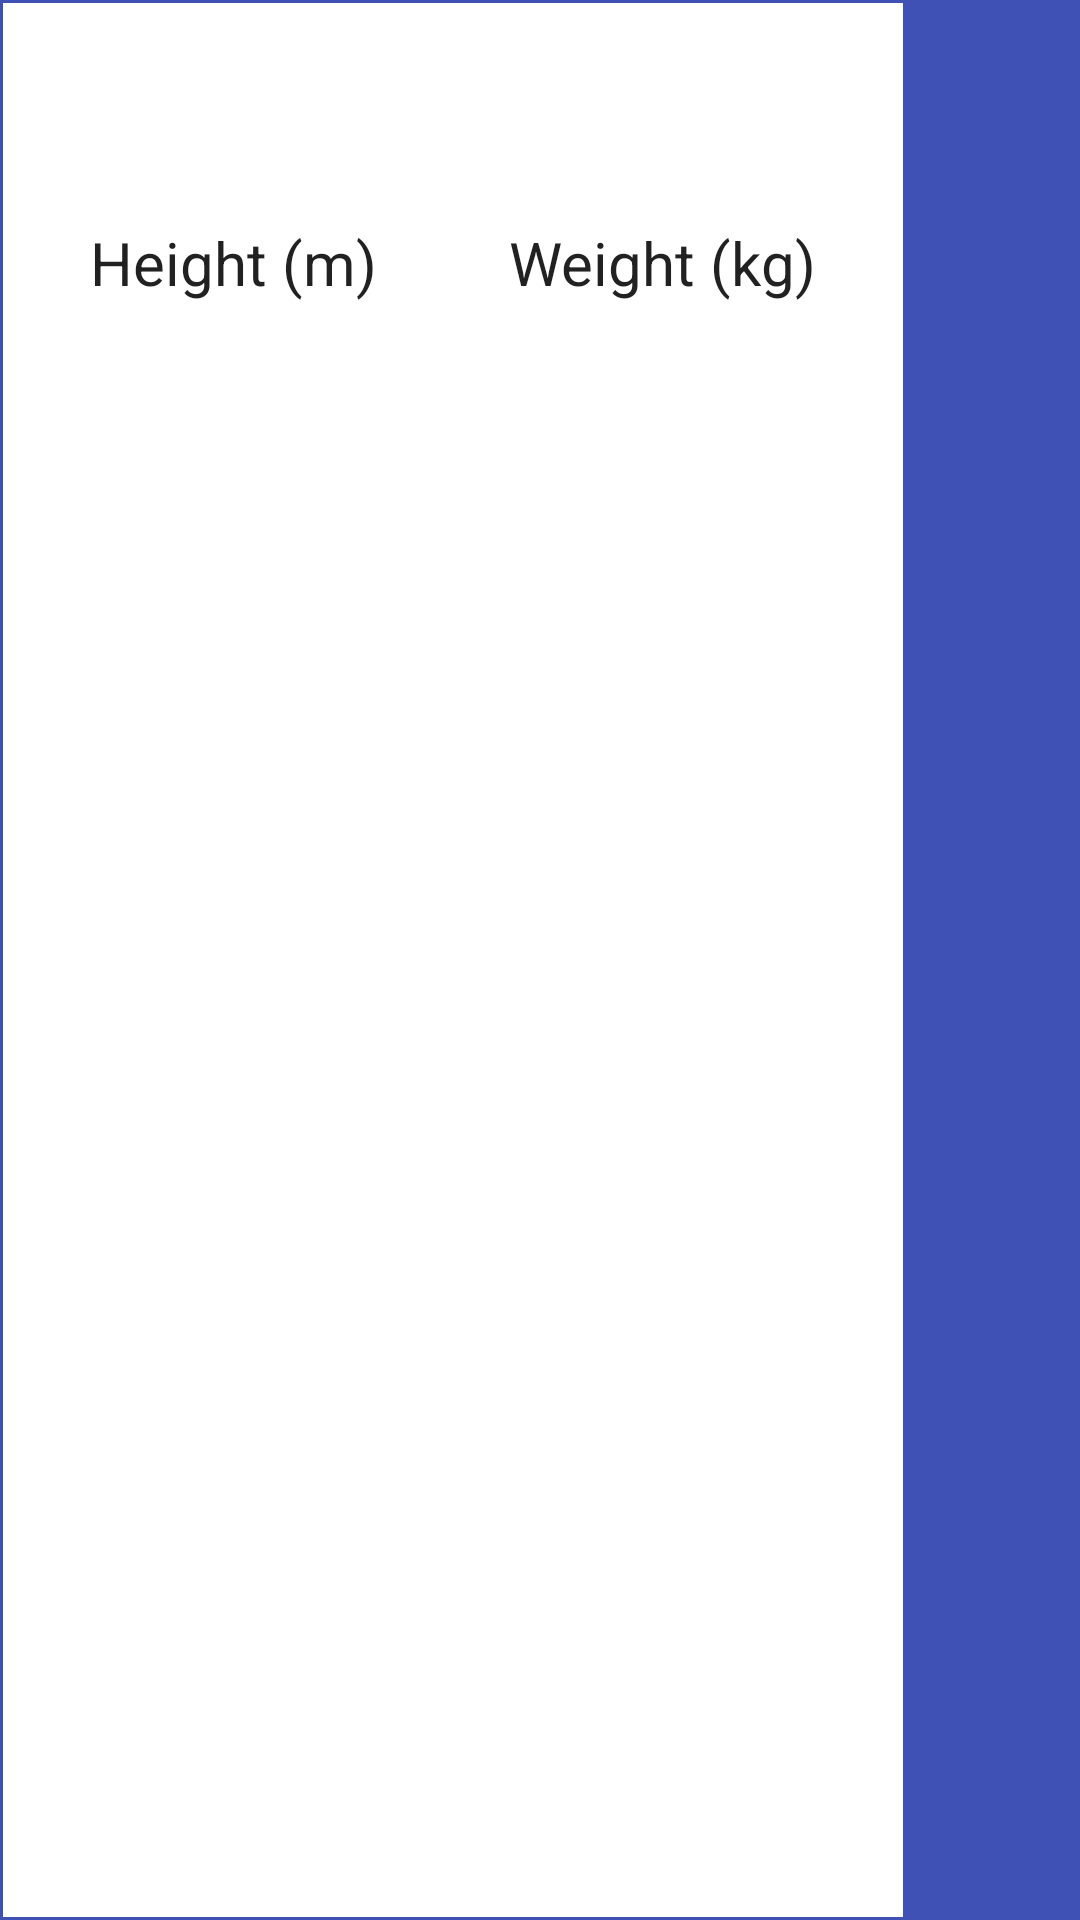

Android layout source for this screen:
<!-- AndroidManifest.xml: application theme AppTheme -->
<!-- res/layout/dialog_player_detail.xml -->
<?xml version="1.0" encoding="utf-8"?>
<ScrollView
    xmlns:android="http://schemas.android.com/apk/res/android"
    xmlns:app="http://schemas.android.com/apk/res-auto"
    xmlns:tools="http://schemas.android.com/tools"
    android:layout_width="wrap_content"
    android:layout_height="wrap_content"
    android:background="@color/colorPrimary"
    android:padding="1dp"
    android:fillViewport="true">
    <android.support.constraint.ConstraintLayout
        android:layout_width="300dp"
        android:layout_height="wrap_content"
        android:background="@color/white"
        android:padding="@dimen/five_dp">
        <RelativeLayout
            android:id="@+id/player_header"
            android:layout_width="match_parent"
            android:layout_height="wrap_content"
            app:layout_constraintEnd_toEndOf="parent"
            app:layout_constraintStart_toStartOf="parent"
            app:layout_constraintTop_toTopOf="parent"
            tools:ignore="UselessParent">
            <ImageView
                android:id="@+id/dialog_player_cutout"
                android:layout_width="@dimen/fifty_dp"
                android:layout_height="@dimen/fifty_dp"
                android:layout_alignParentStart="true"
                android:layout_centerVertical="true"
                android:layout_margin="@dimen/five_dp"
                android:contentDescription="@null" />
            <LinearLayout
                android:id="@+id/lay_out"
                android:layout_width="wrap_content"
                android:layout_height="wrap_content"
                android:layout_centerVertical="true"
                android:layout_toEndOf="@+id/dialog_player_cutout"
                android:orientation="vertical">
                <TextView
                    android:id="@+id/dialog_player_name"
                    style="@style/Text.Main.Title" />
                <TextView
                    android:id="@+id/dialog_player_born"
                    style="@style/Text.Main.Subtitle" />
            </LinearLayout>
        </RelativeLayout>

        <TextView
            android:id="@+id/dialog_height_title"
            style="@style/Text.Item.Detail"
            android:layout_marginStart="24dp"
            android:layout_marginTop="8dp"
            android:text="@string/height_m"
            android:textSize="@dimen/twenty_sp"
            app:layout_constraintStart_toStartOf="@+id/player_header"
            app:layout_constraintTop_toBottomOf="@+id/player_header" />
        <TextView
            android:id="@+id/dialog_height"
            style="@style/Text.Item.Detail"
            android:layout_below="@+id/dialog_height_title"
            android:textSize="@dimen/twenty_sp"
            android:gravity="center"
            app:layout_constraintEnd_toEndOf="@+id/dialog_height_title"
            app:layout_constraintStart_toStartOf="@+id/dialog_height_title"
            app:layout_constraintTop_toBottomOf="@+id/dialog_height_title" />
        <TextView
            android:id="@+id/dialog_weight_title"
            style="@style/Text.Item.Detail"
            android:layout_marginEnd="24dp"
            android:layout_marginTop="8dp"
            android:text="@string/weight_kg"
            android:textSize="@dimen/twenty_sp"
            app:layout_constraintEnd_toEndOf="parent"
            app:layout_constraintTop_toBottomOf="@+id/player_header" />
        <TextView
            android:id="@+id/dialog_weight"
            style="@style/Text.Item.Detail"
            android:textSize="@dimen/twenty_sp"
            android:gravity="center"
            app:layout_constraintEnd_toEndOf="@+id/dialog_weight_title"
            app:layout_constraintStart_toStartOf="@+id/dialog_weight_title"
            app:layout_constraintTop_toBottomOf="@+id/dialog_weight_title" />
        <TextView
            android:id="@+id/dialog_description"
            style="@style/Text.Item.Detail"
            android:layout_marginBottom="8dp"
            android:layout_marginEnd="8dp"
            android:layout_marginStart="8dp"
            android:layout_marginTop="8dp"
            android:textSize="@dimen/eighteen_sp"
            android:textColor="@color/dark_gray"
            app:layout_constraintBottom_toBottomOf="parent"
            app:layout_constraintEnd_toEndOf="parent"
            app:layout_constraintStart_toStartOf="parent"
            app:layout_constraintTop_toBottomOf="@+id/dialog_height" />
    </android.support.constraint.ConstraintLayout>
</ScrollView>
<!-- resources referenced by this layout -->
<resources>
  <color name="colorPrimary">#3F51B5</color>
  <color name="dark_gray">#696969</color>
  <color name="white">#FFFFFF</color>
  <dimen name="eighteen_sp">18sp</dimen>
  <dimen name="fifty_dp">50dp</dimen>
  <dimen name="five_dp">5dp</dimen>
  <dimen name="twenty_sp">20sp</dimen>
  <string name="height_m">Height (m)</string>
  <string name="weight_kg">Weight (kg)</string>
  <style name="Text.Item.Detail" parent="Text.Medium">
          <item name="android:layout_width">0dp</item>
          <item name="android:layout_height">wrap_content</item>
          <item name="android:layout_marginTop">@dimen/ten_dp</item>
          <item name="android:layout_weight">1</item>
      </style>
  <style name="Text.Main.Subtitle" parent="Text.Accent">
          <item name="android:textSize">@dimen/eighteen_sp</item>
          <item name="android:fontFamily">serif-monospace</item>
      </style>
  <style name="Text.Main.Title" parent="Text.Black">
          <item name="android:textSize">@dimen/twenty_sp</item>
          <item name="android:fontFamily">sans-serif-condensed</item>
          <item name="android:textStyle">bold</item>
      </style>
  <style name="AppTheme" parent="Theme.AppCompat.Light.DarkActionBar">
          
          <item name="colorPrimary">@color/colorPrimary</item>
          <item name="colorPrimaryDark">@color/colorPrimaryDark</item>
          <item name="colorAccent">@color/colorAccent</item>
      </style>
  <style name="Text.Medium" parent="@android:style/TextAppearance.Medium">
          <item name="android:layout_width">wrap_content</item>
          <item name="android:layout_height">wrap_content</item>
      </style>
  <dimen name="ten_dp">10dp</dimen>
  <style name="Text.Accent" parent="WrapContent">
          <item name="android:textColor">@color/colorAccent</item>
      </style>
  <style name="Text.Black" parent="WrapContent">
          <item name="android:textColor">@color/black_effective</item>
      </style>
  <color name="colorPrimaryDark">#303F9F</color>
  <color name="colorAccent">#FF4081</color>
  <style name="WrapContent">
          <item name="android:layout_width">wrap_content</item>
          <item name="android:layout_height">wrap_content</item>
      </style>
  <color name="black_effective">#2a2a2a</color>
</resources>
